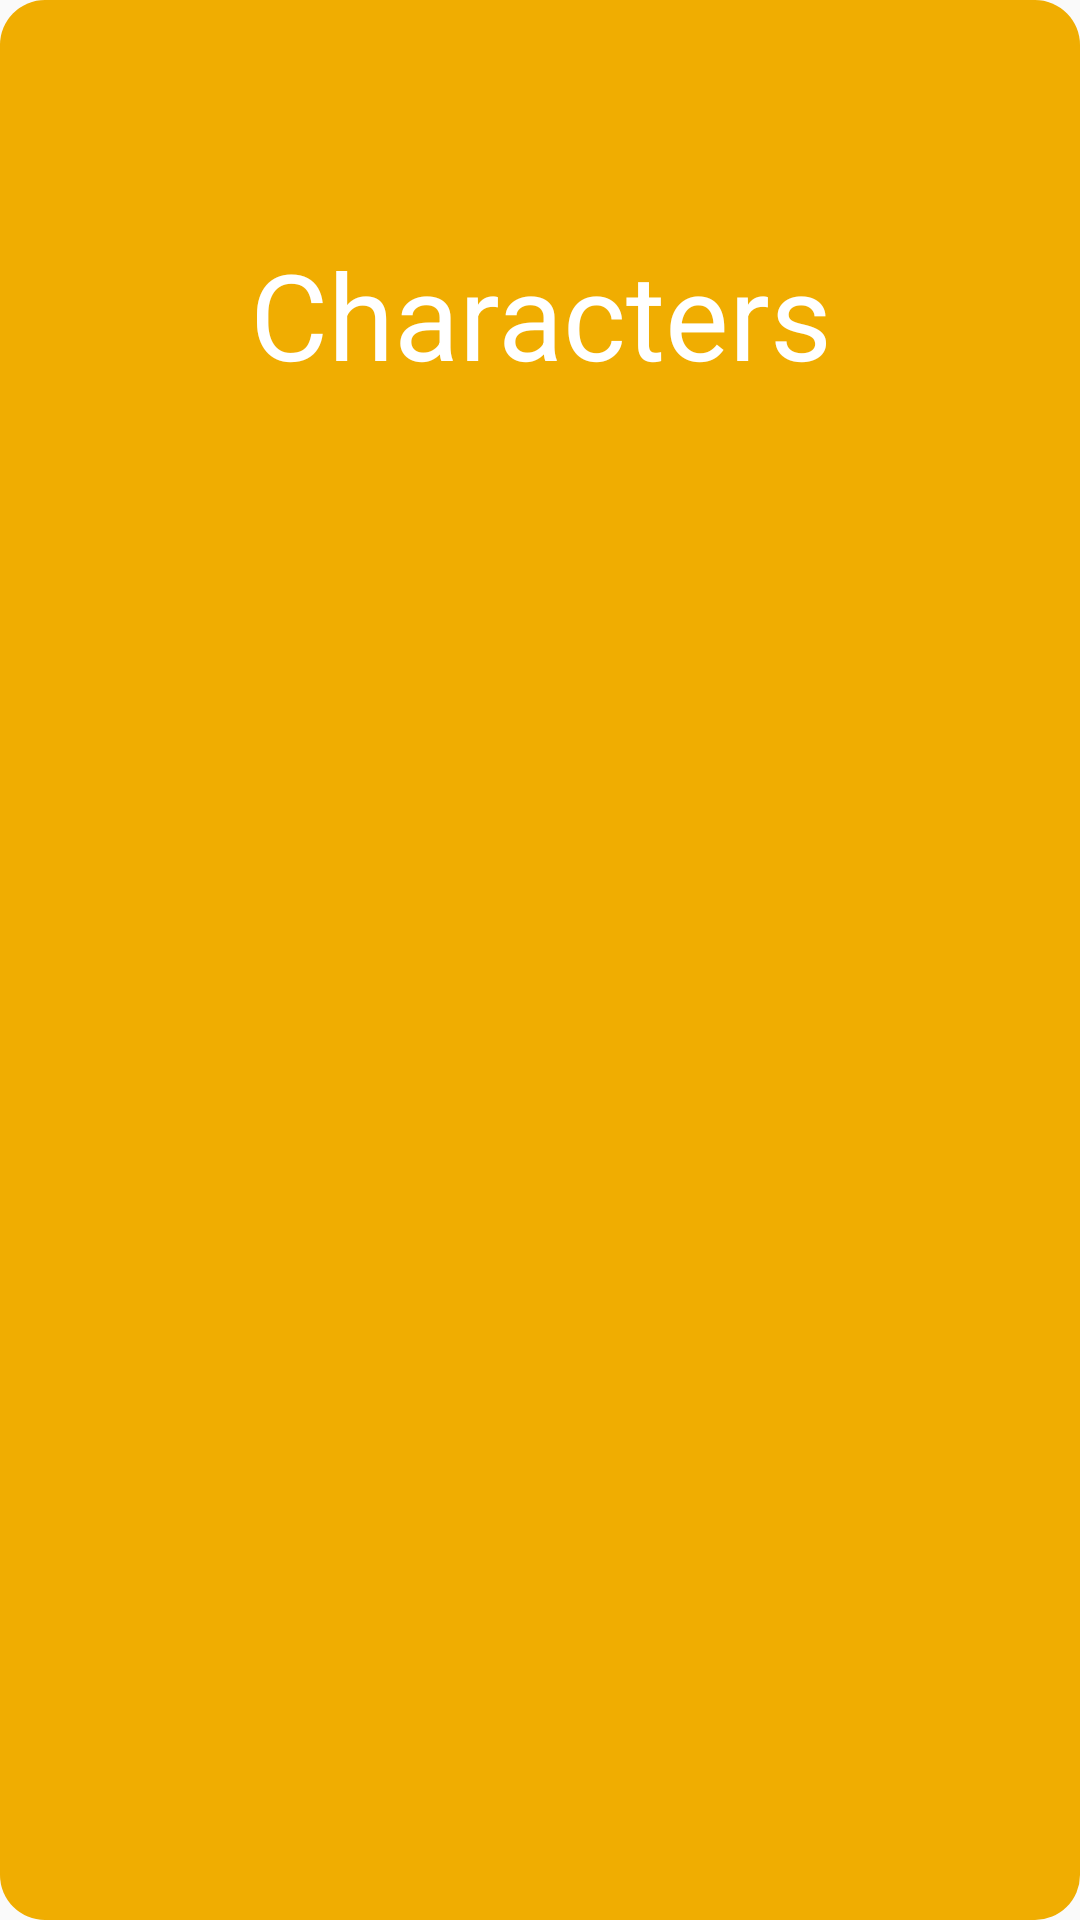

Write the Android layout XML for this screen, with the resource values it uses.
<!-- AndroidManifest.xml: application theme AppTheme -->
<!-- res/layout/activity_pop_load.xml -->
<?xml version="1.0" encoding="utf-8"?>
<android.support.constraint.ConstraintLayout xmlns:android="http://schemas.android.com/apk/res/android"
    xmlns:app="http://schemas.android.com/apk/res-auto"
    xmlns:tools="http://schemas.android.com/tools"
    android:id="@+id/relativeLayout"
    android:layout_width="match_parent"
    android:layout_height="match_parent"
    android:layout_gravity="center"
    android:background="@drawable/pop_load_background"
    tools:context=".Pop_Load"

    >


    <TextView
        android:id="@+id/no_files"
        android:layout_width="wrap_content"
        android:layout_height="wrap_content"
        android:layout_marginStart="8dp"
        android:layout_marginTop="8dp"
        android:layout_marginEnd="8dp"
        android:textAlignment="center"
        android:textColor="@android:color/white"
        android:textSize="30sp"
        android:visibility="invisible"
        app:layout_constraintEnd_toEndOf="parent"
        app:layout_constraintHorizontal_bias="0.498"
        app:layout_constraintStart_toStartOf="parent"
        app:layout_constraintTop_toTopOf="@+id/character_recycler_view" />

    <TextView
        android:id="@+id/characterView"
        android:layout_width="wrap_content"
        android:layout_height="wrap_content"
        android:layout_marginStart="8dp"
        android:layout_marginTop="16dp"
        android:layout_marginEnd="8dp"
        android:layout_marginBottom="16dp"
        android:gravity="center_horizontal"
        android:text="Characters"
        android:textColor="@android:color/white"
        android:textSize="40sp"
        app:layout_constraintBottom_toTopOf="@+id/character_recycler_view"
        app:layout_constraintEnd_toEndOf="parent"
        app:layout_constraintStart_toStartOf="parent"
        app:layout_constraintTop_toTopOf="parent"
        app:layout_constraintVertical_bias="0.777" />

    <android.support.v7.widget.RecyclerView
        android:id="@+id/character_recycler_view"
        android:layout_width="303dp"
        android:layout_height="431dp"
        android:layout_marginStart="12dp"
        android:layout_marginEnd="12dp"
        android:layout_marginBottom="44dp"
        android:background="@color/test"
        android:foregroundGravity="center"
        android:padding="4dp"
        android:scrollbars="vertical"
        android:visibility="visible"
        app:layout_constraintBottom_toBottomOf="parent"
        app:layout_constraintEnd_toEndOf="parent"
        app:layout_constraintHorizontal_bias="0.521"
        app:layout_constraintStart_toStartOf="parent" />

</android.support.constraint.ConstraintLayout>
<!-- resources referenced by this layout -->
<resources>
  <color name="test">#F0AD01</color>
  <!-- drawable pop_load_background (drawable) -->
  <?xml version="1.0" encoding="utf-8"?>
  <shape xmlns:android="http://schemas.android.com/apk/res/android">
  
      <solid
          android:color="@color/test"
          />
      <stroke
          android:width="0dp" android:color="@color/colorGray"
          />
      <corners
          android:radius="15dp"
          />
  
  </shape>
  <style name="AppTheme" parent="Theme.AppCompat.Light.DarkActionBar">
          
          <item name="colorPrimary">@color/colorPrimary</item>
          <item name="colorPrimaryDark">@color/colorPrimaryDark</item>
          <item name="colorAccent">@color/colorAccent</item>
      </style>
  <color name="colorGray">#B9B9B9</color>
  <color name="colorPrimary">#447E2E</color>
  <color name="colorPrimaryDark">#125C14</color>
  <color name="colorAccent">#FDB833</color>
</resources>
